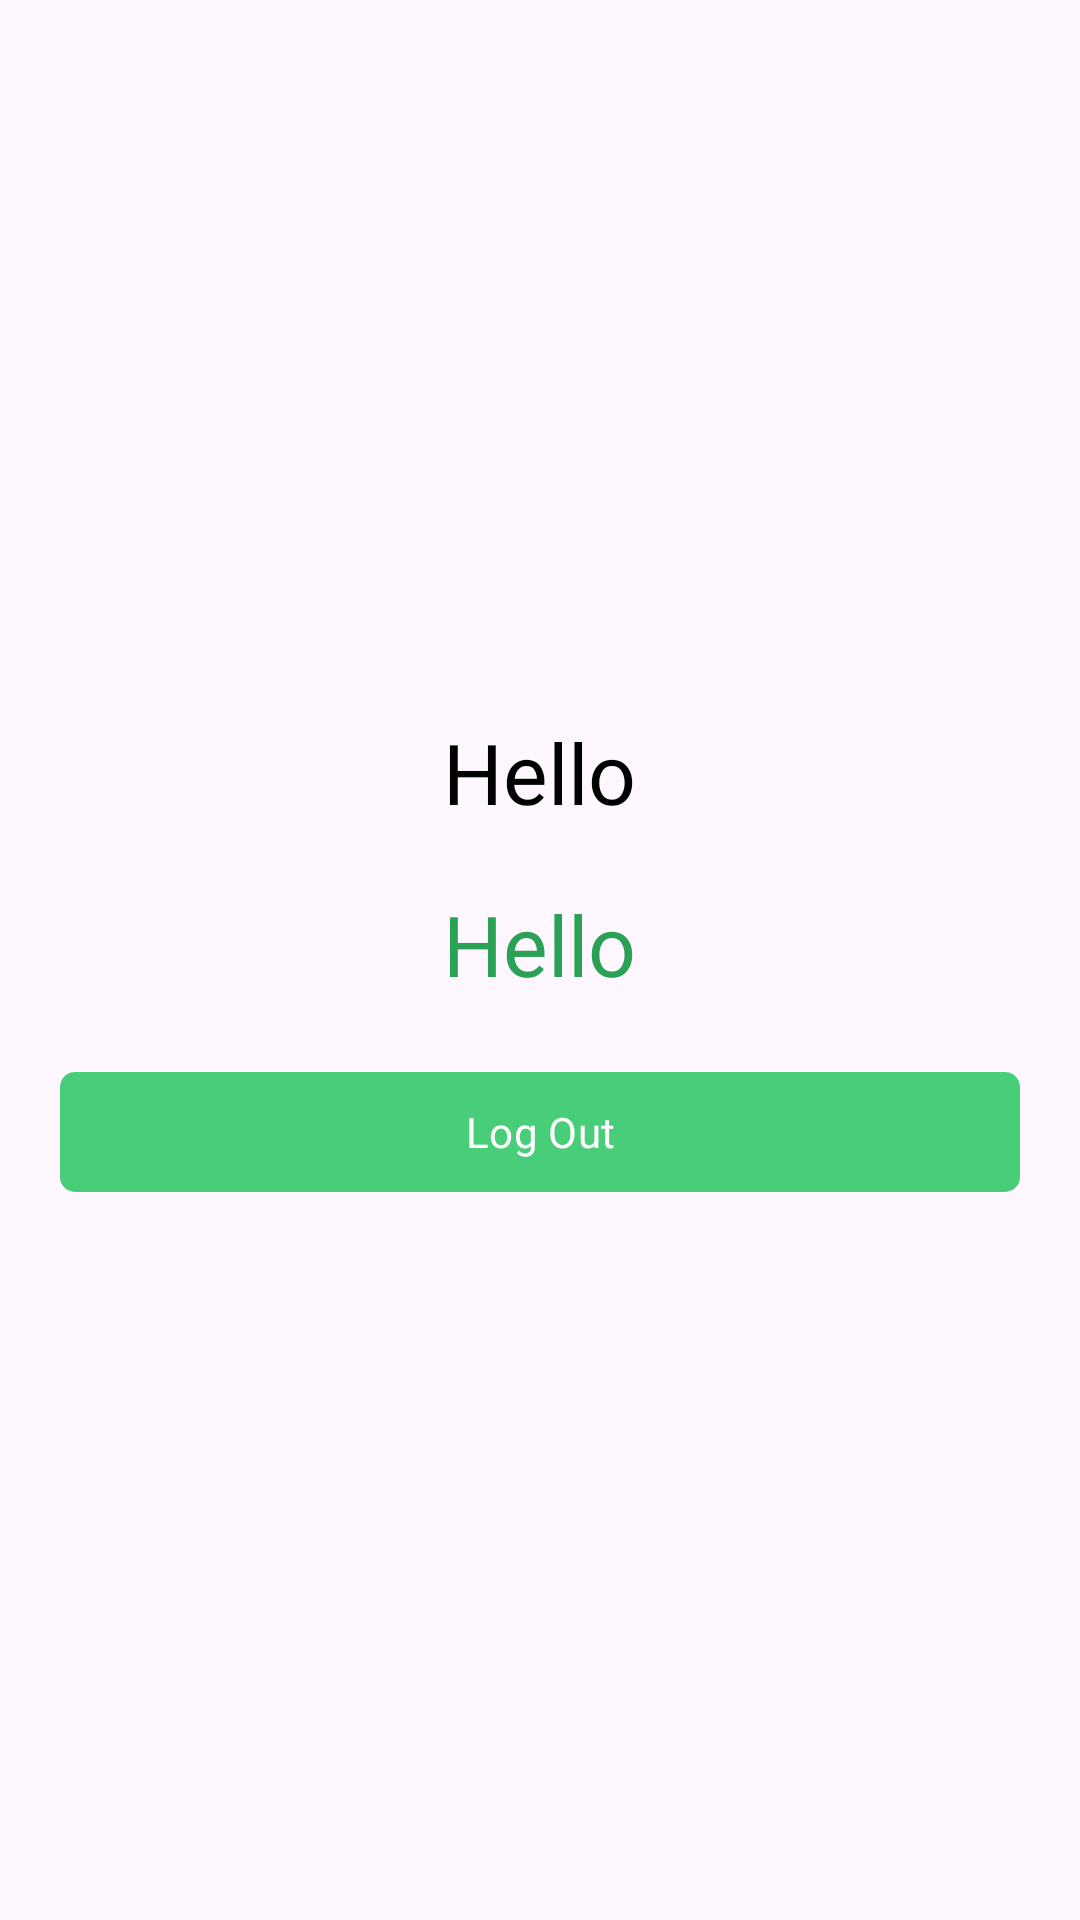

This screen was rendered from an Android layout file. Write that file and the resources it references.
<!-- AndroidManifest.xml: application theme Theme.TrashCareAdmin -->
<!-- res/layout/fragment_profile.xml -->
<?xml version="1.0" encoding="utf-8"?>
<LinearLayout xmlns:android="http://schemas.android.com/apk/res/android"
    xmlns:tools="http://schemas.android.com/tools"
    android:layout_width="match_parent"
    android:layout_height="match_parent"
    xmlns:app="http://schemas.android.com/apk/res-auto"
    tools:context=".presentation.fragment.ProfileFragment"
    android:orientation="vertical"
    android:gravity="center">

    <TextView
        android:layout_width="wrap_content"
        android:layout_height="wrap_content"
        android:text="Hello"
        android:fontFamily="@font/poppins_bold"
        android:textColor="@color/black"
        android:textSize="28sp"
        android:layout_marginTop="20dp"
        android:layout_gravity="center"/>

    <TextView
        android:id="@+id/tvEmail"
        android:layout_width="wrap_content"
        android:layout_height="wrap_content"
        android:text="Hello"
        android:fontFamily="@font/poppins_bold"
        android:textColor="@color/green_600"
        android:textSize="28sp"
        android:layout_marginTop="20dp"
        android:layout_gravity="center"/>

    <com.google.android.material.button.MaterialButton
        android:id="@+id/btnLogOut"
        android:layout_width="match_parent"
        android:layout_height="wrap_content"
        app:cornerRadius="5dp"
        android:layout_margin="20dp"
        android:layout_gravity="bottom"
        android:fontFamily="@font/poppins_bold"
        android:text="Log Out"/>

</LinearLayout>
<!-- resources referenced by this layout -->
<resources>
  <color name="black">#FF000000</color>
  <color name="green_600">#2BA156</color>
  <style name="Theme.TrashCareAdmin" parent="Base.Theme.TrashCareAdmin" />
  <style name="Base.Theme.TrashCareAdmin" parent="Theme.Material3.DayNight.NoActionBar">
          
          
          <item name="colorPrimary">@color/green_500</item>
  
          
          <item name="android:statusBarColor">@color/green_200</item>
      </style>
  <color name="green_500">#48CE79</color>
  <color name="green_200">#AFE9C4</color>
</resources>
